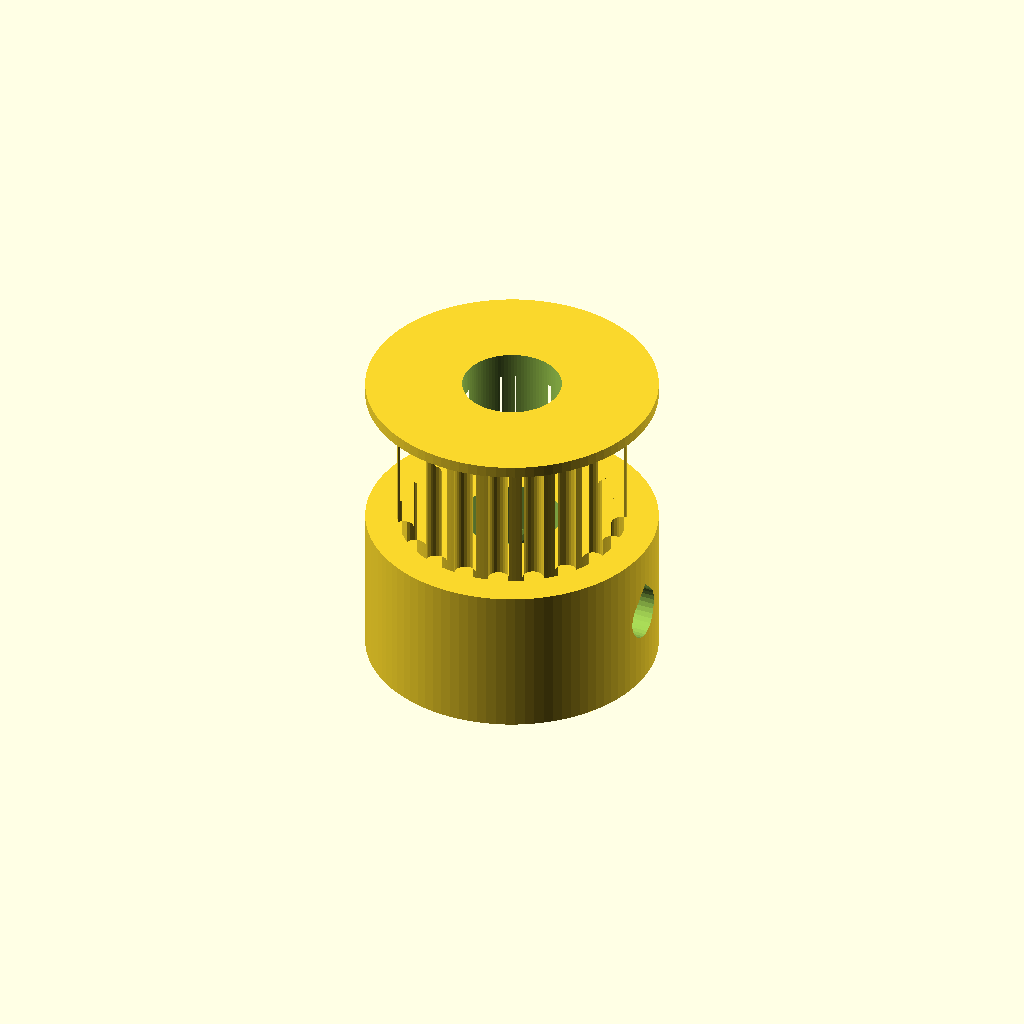
Cell 1 — every parameter at its default value.
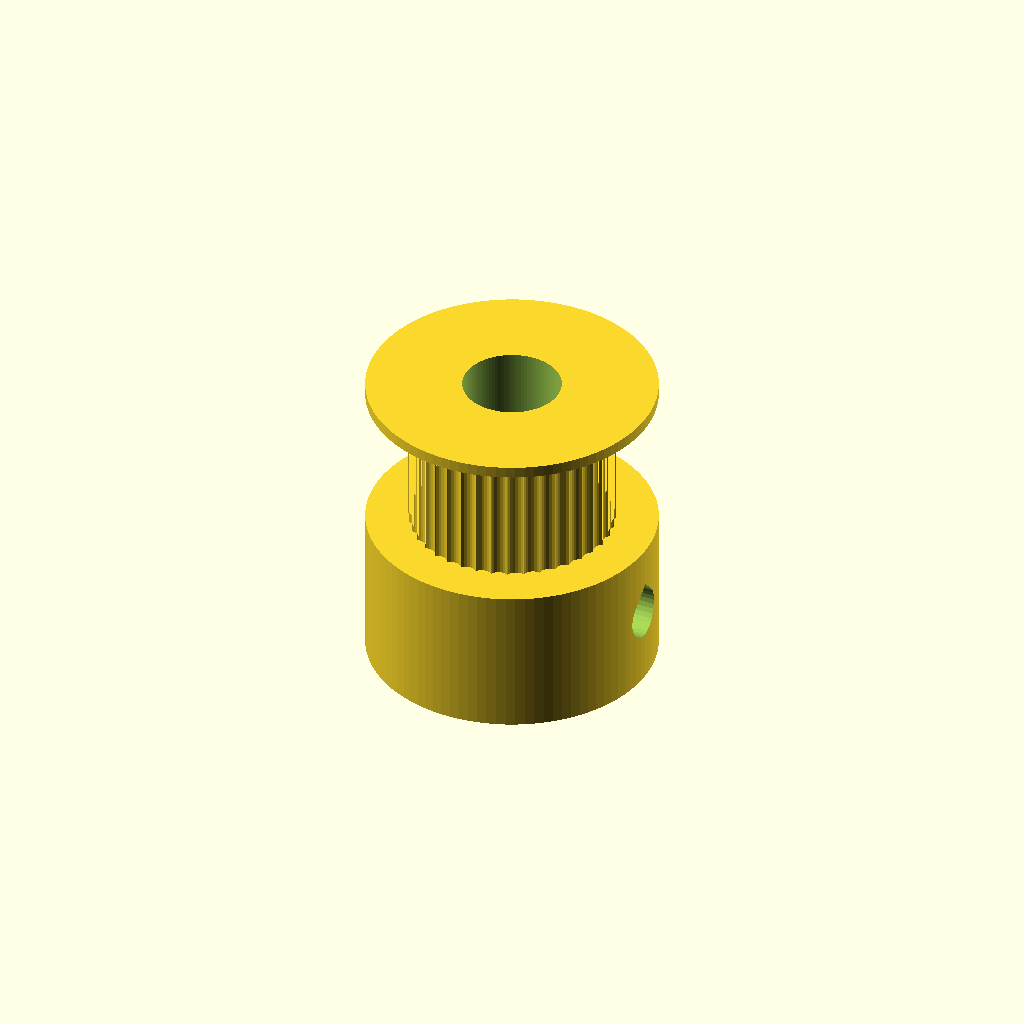
Cell 2: tooth_count = 40 (everything else at default).
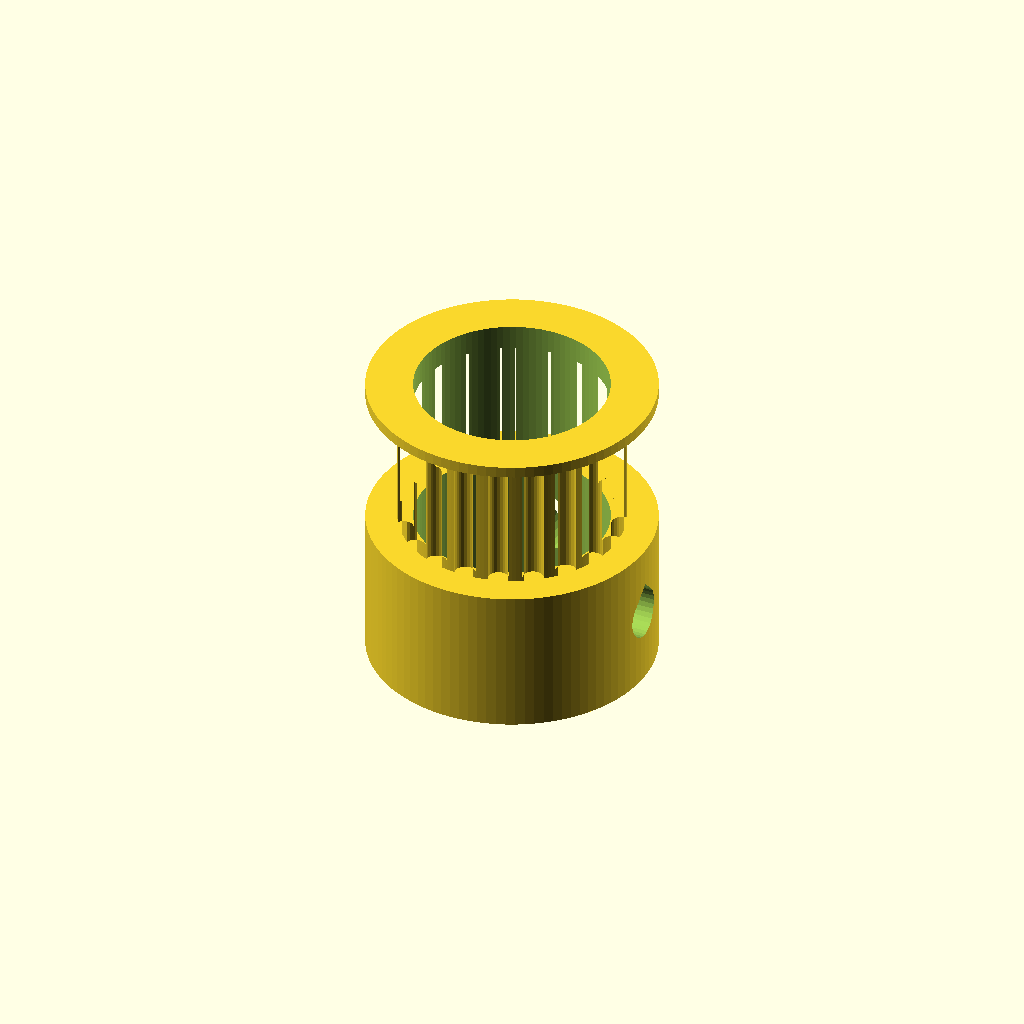
Cell 3: bore_diameter = 10 (everything else at default).
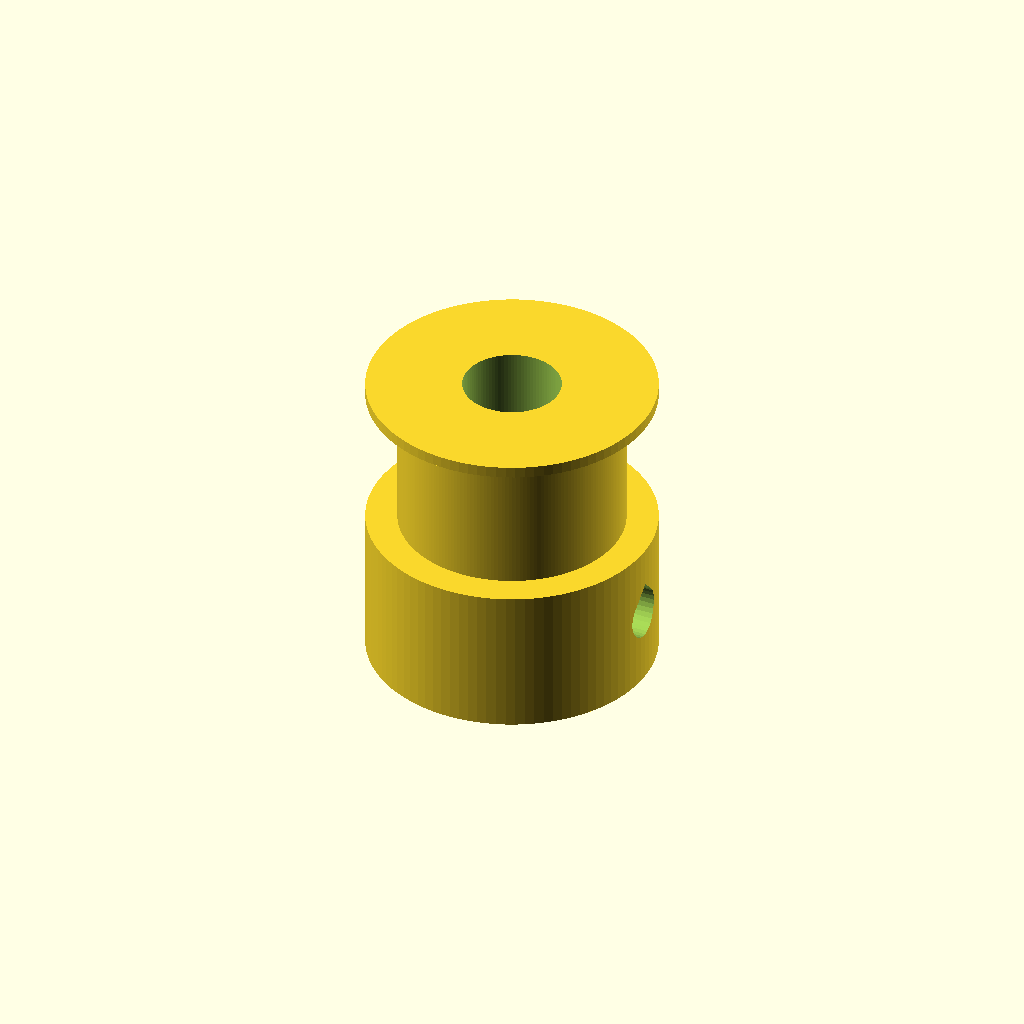
Cell 4 — pitch_diameter set to 24.44, the other parameters unchanged.
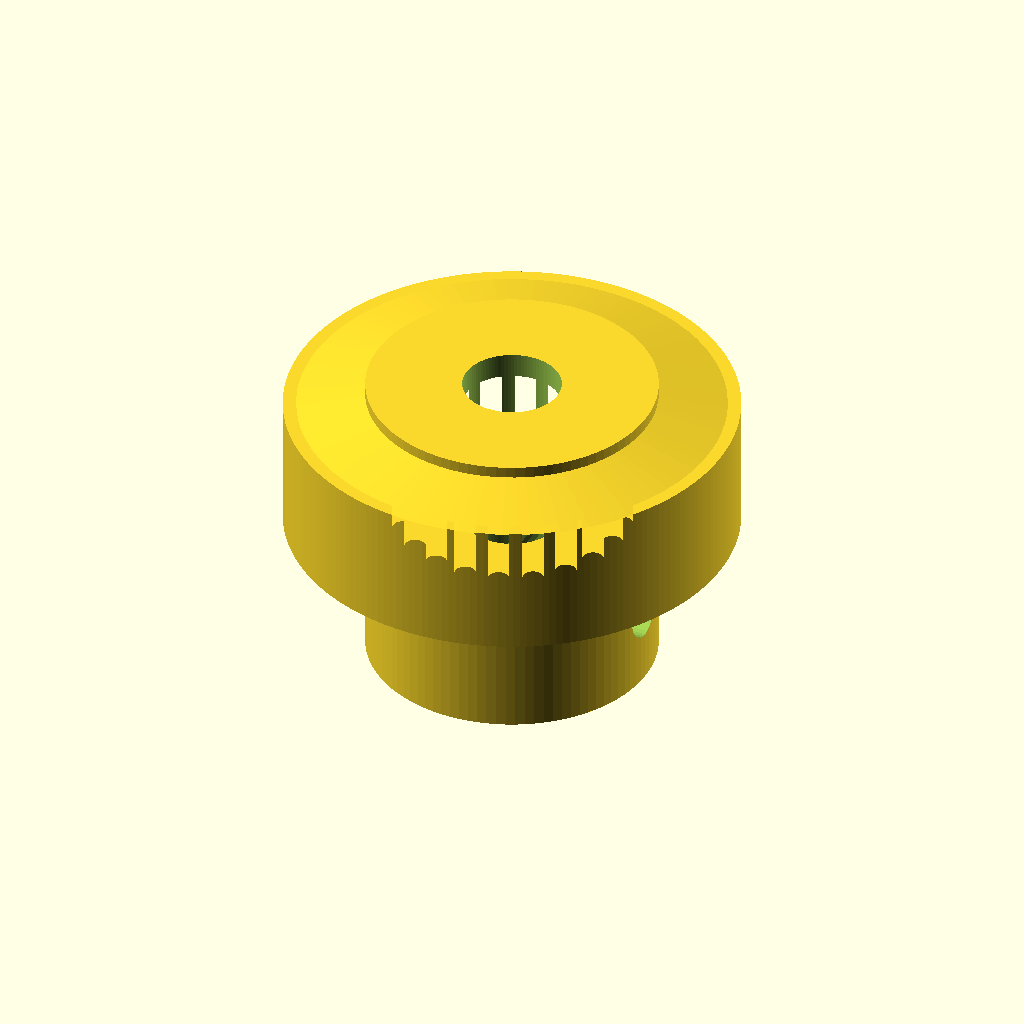
Cell 5: tooth_od = 23.42 (everything else at default).
One fixed orthographic camera (rotation 55°, 0°, 25°; colour scheme Cornfield) for every cell.
OpenSCAD source file prompts/v0.3-draft/reference/c3-008.scad:
// GT2 20-tooth pulley printed hub down (v0.3 draft). The teeth and grooves
// run the full channel to Z 14.8; the flange's underside flares from the
// tooth tips out to 15 mm over 0.6 mm, a short chamfered overhang ring.
tooth_count = 20;
bore_diameter = 5;
belt_width = 6;
pitch_diameter = 12.22;
tooth_od = 11.71;
groove_r = 0.555;       // GT2 groove radius
groove_c = pitch_diameter/2 - 0.254 - 0.75 + groove_r;  // groove bottom 0.75 below the tips
hub_d = 15;
hub_h = 7.8;
teeth_top = 14.8;
flange_d = 15;
total = 16;
setscrew = 2.6;
rim = 0.6;
cone = (flange_d - tooth_od)/2 + 0.17;
$fn = 96;

module teeth2d() {
    difference() {
        circle(d = tooth_od, $fn = 10 * tooth_count);
        for (i = [0 : tooth_count - 1])
            rotate(i * 360 / tooth_count)
                translate([groove_c, 0]) circle(r = groove_r, $fn = 24);
    }
}

module drop_x(d, len) {
    // axis along X, point towards +Z
    rotate([0, 90, 0]) linear_extrude(len)
        hull() {
            circle(d = d, $fn = 32);
            translate([-d/2*sqrt(2), 0]) square(0.01, center = true);
        }
}

difference() {
    union() {
        cylinder(d = hub_d, h = hub_h);
        translate([0, 0, hub_h]) linear_extrude(teeth_top - hub_h) teeth2d();
        translate([0, 0, teeth_top - 0.1]) cylinder(d1 = tooth_od - 0.2, d2 = flange_d, h = total - rim - teeth_top + 0.1);
        translate([0, 0, total - rim]) cylinder(d = flange_d, h = rim);
    }
    translate([0, 0, -1]) cylinder(d = bore_diameter + 0.1, h = total + 2);
    translate([0, 0, hub_h/2]) {
        drop_x(setscrew, hub_d);
        rotate([0, 0, 90]) drop_x(setscrew, hub_d);
    }
}
Parameter table extracted from the source (name, type, default, range or options):
tooth_count: number, default 20
bore_diameter: number, default 5
belt_width: number, default 6
pitch_diameter: number, default 12.22
tooth_od: number, default 11.71
groove_r: number, default 0.555
hub_d: number, default 15
hub_h: number, default 7.8
teeth_top: number, default 14.8
flange_d: number, default 15
total: number, default 16
setscrew: number, default 2.6
rim: number, default 0.6
